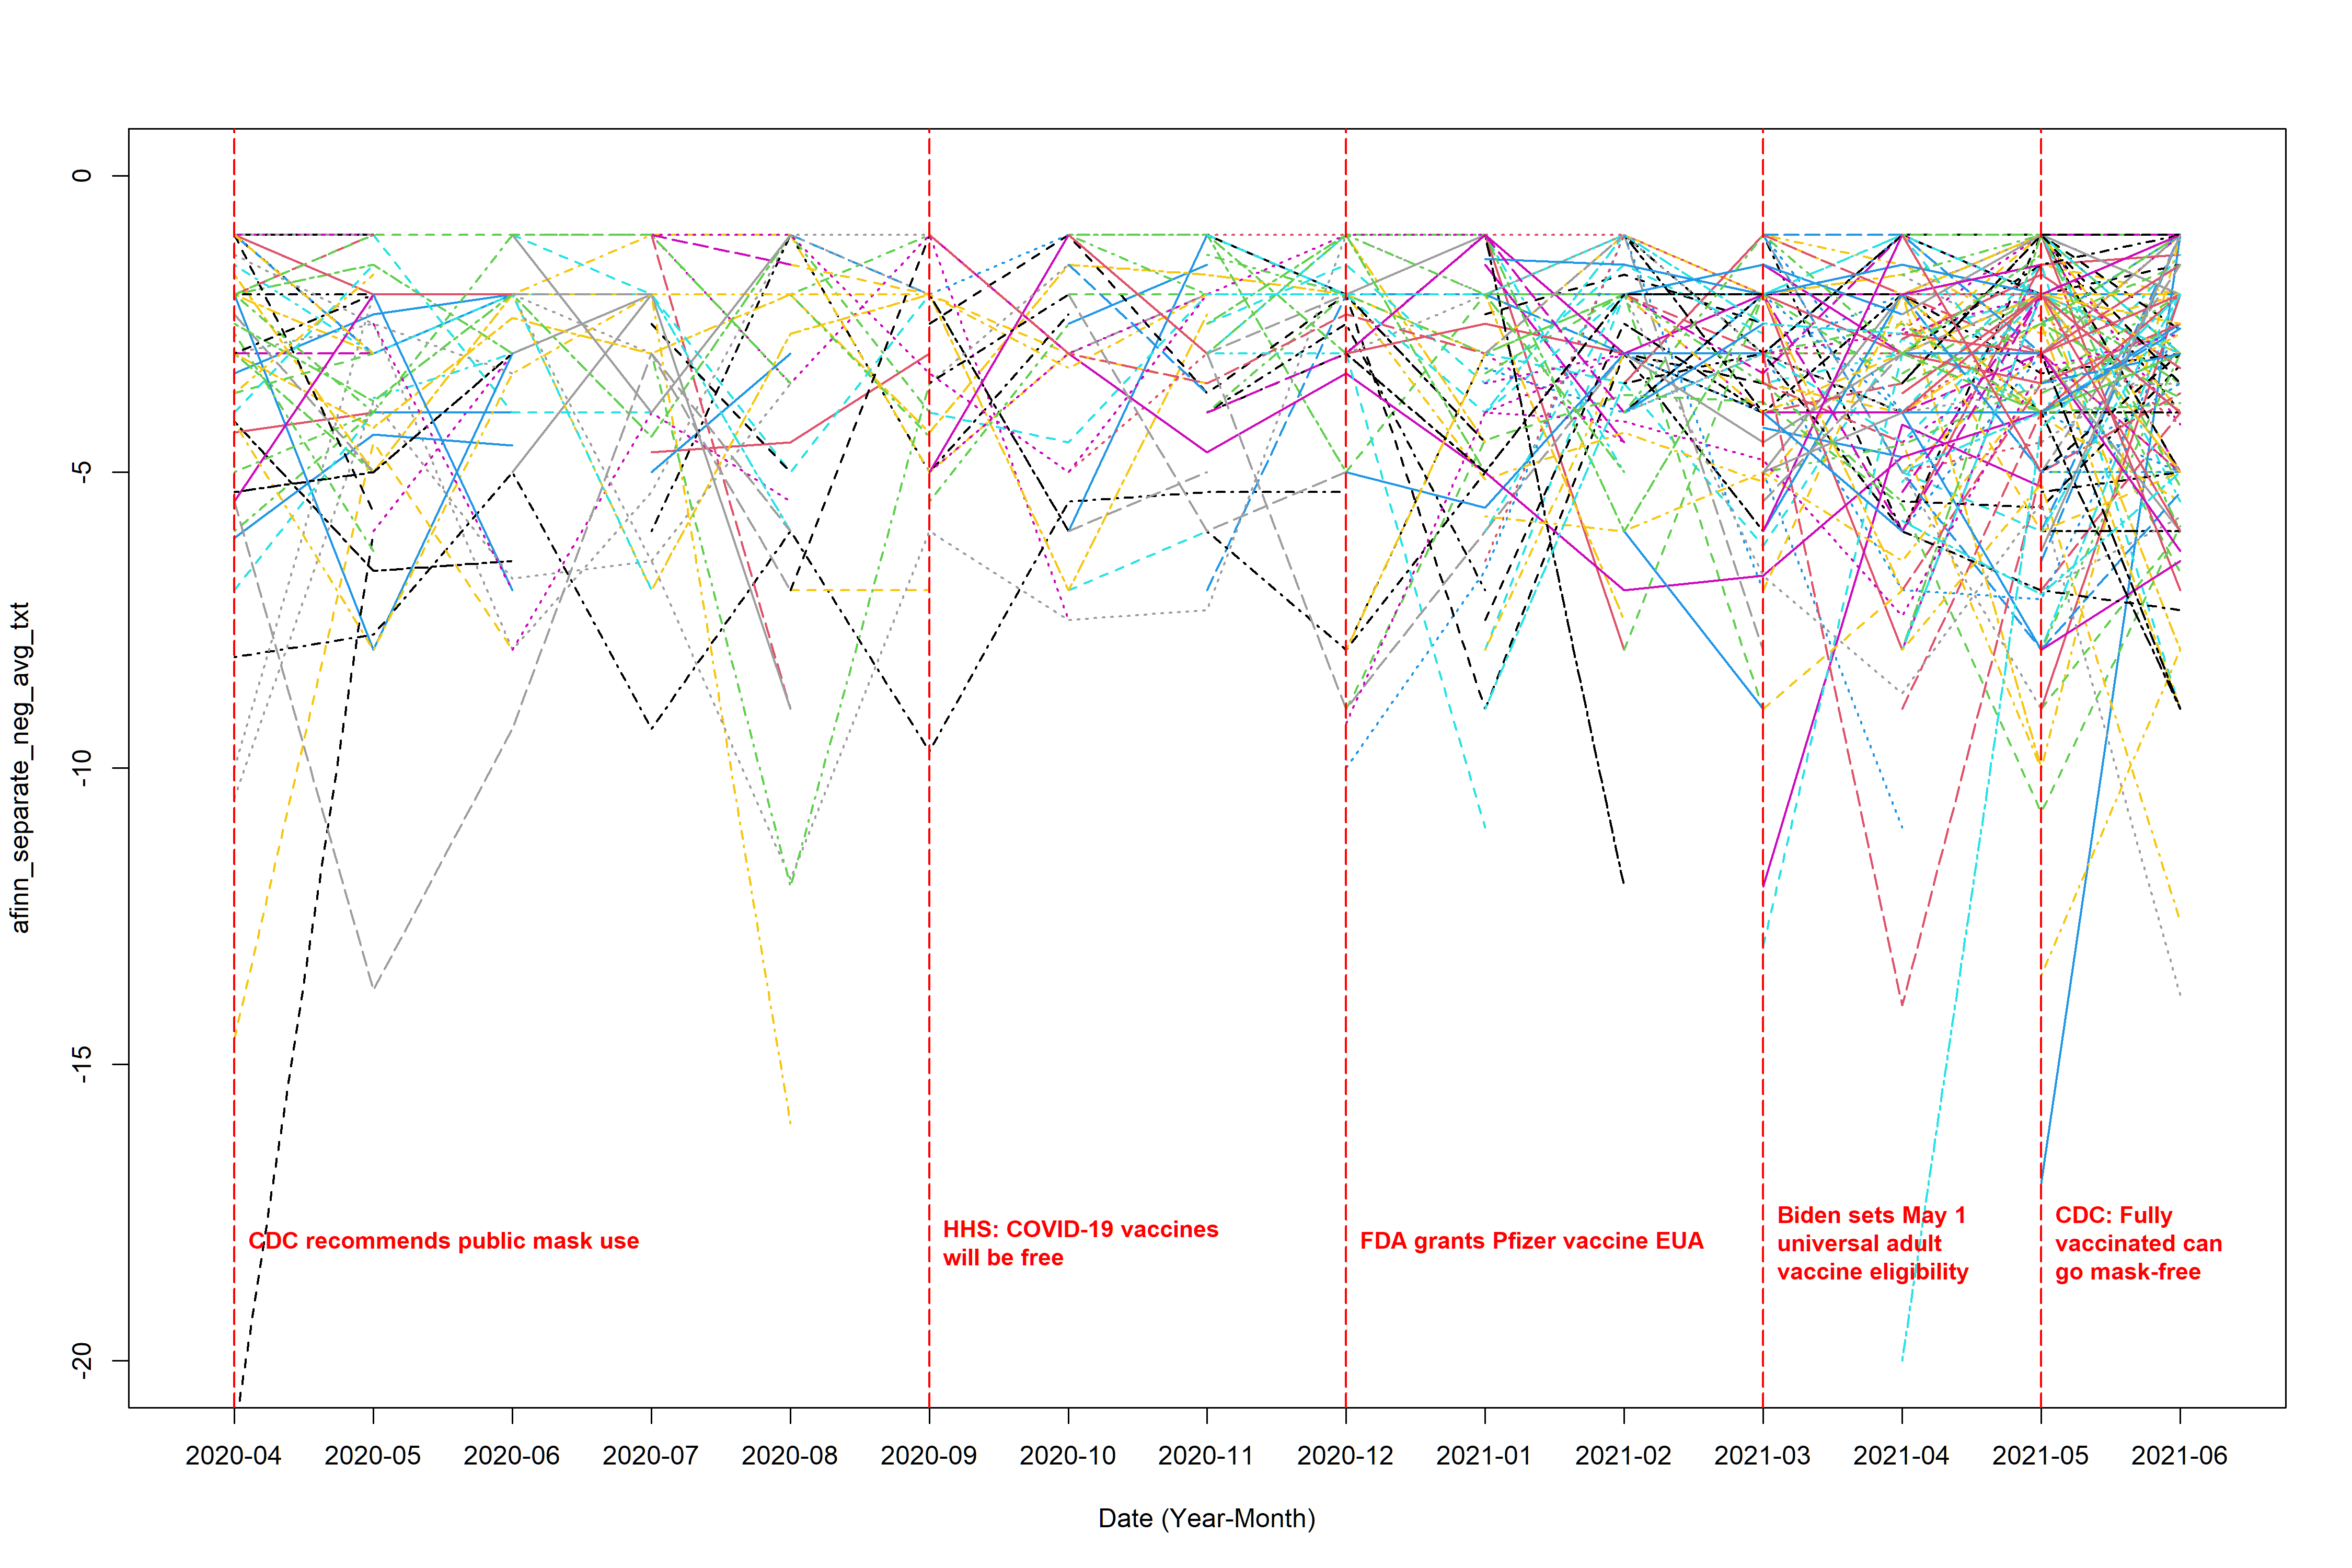

This chart was generated by the following R code:
library(dplyr)
library(tidytext)
library(tidyr)
library(ggplot2)
library(lubridate)
library(textdata)
library(stringr)
library(readr)
library(EmojiSentR)


# (0) load in the data ----------------------------------------------------

complete_data <- read_csv("text_data_new_emoji.csv")



# (1) extract sentiment score ---------------------------------------------

tidy_data <- complete_data %>% # I use author_id since it's a unique identification number which would not change like username
  select(Author_ID, text, date, emoji_sentiment) %>% 
  unnest_tokens(output = word, input = text)


diction <- get_sentiments("afinn")  # define which lexicon we use


sentiment_score <- tidy_data %>%
  inner_join(diction, relationship = "many-to-many") %>%
  select(Author_ID, date, value) %>% 
  group_by(Author_ID, date) %>% 
  summarise(
    original_score = sum(value)
  ) %>% 
  filter(!(is.na(original_score)))


# (2) calculate the average -----------------------------------------------

sentiment_avg_neg <- sentiment_score %>% 
  filter(original_score < 0) %>% 
  mutate(month_floor = floor_date(date, unit = "month"),
         month = format(month_floor, "%Y-%m")) %>% 
  select(Author_ID, month, original_score) %>% 
  group_by(Author_ID, month) %>% 
  summarise(
    tweet_num = n(),                      # number of non-NA tweets
    sum_score = sum(original_score),               # sum of scores (all non-NA)
    score     = mean(original_score)               # mean of scores (all non-NA)
  ) %>% 
  ungroup()



test <- sentiment_score %>%  # since we also need to consider the weight cases, where the average is calculated by total sum of positive sentiment score/total number of post sent within a month (instead of total number of positive sentiment post)
  mutate(month_floor = floor_date(date, unit = "month")) %>%
  mutate(month = format(month_floor, "%Y-%m")) %>% 
  select(Author_ID, month, original_score) %>% 
  group_by(Author_ID, month) %>%  # combine each unique combination of Author_ID and month into one row, for each combination
  summarise(
    tweet_num_total = n(), # calculate the frequency of this unique combination appear
  ) %>% 
  ungroup()



sentiment_avg_neg <- sentiment_avg_neg %>% 
  left_join(test, by = c("Author_ID", "month")) %>% 
  mutate(score_new = sum_score/tweet_num_total)



# (3) load in the plot and data cleaning functions ------------------------

source("function.r")


# (4) plot ----------------------------------------------------------------

range(sentiment_avg_neg$score, na.rm = T)

range(sentiment_avg_neg$score_new, na.rm = T)


# the not weighted average plot (the denominator is the total number of positive post sent by the user within a month)
plot_interaction(input_data = sentiment_avg_neg, response_col = "score", 
                 file_name = "afinn_separate_neg_avg_txt", 
                 y_lower = -20, y_upper = 0, line_title_position = -18, 
                 ylab = "afinn_separate_neg_avg_txt")


# the weighted average plot (the denominator is the total number of post sent by the user within a month)
plot_interaction(input_data = sentiment_avg_neg, response_col = "score_new", 
                 file_name = "afinn_separate_neg_avg_txt_weighted", 
                 y_lower = -20, y_upper = 0, line_title_position = -18, 
                 ylab = "afinn_separate_neg_avg_txt_weighted")



# (5) Save the output data ------------------------------------------------

wide <- make_wide_t(complete_data = complete_data, 
                    sentiment_df = sentiment_avg_neg, 
                    score_col = "score")

wide_weighted <- make_wide_t(complete_data = complete_data, 
                             sentiment_df = sentiment_avg_neg, 
                             score_col = "score_new") 

write.csv(wide, "afinn_separate_neg_avg_txt.csv", row.names = F)
write.csv(wide_weighted, "afinn_separate_neg_avg_txt_weighted.csv", row.names = F)
